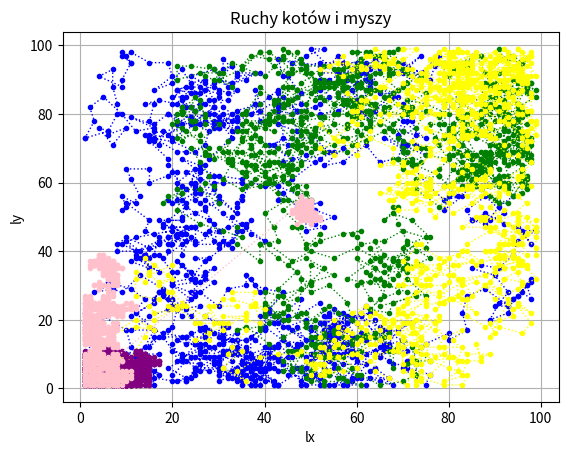

Python code for this plot:
import random
import matplotlib
import matplotlib.pyplot as plt

class zwierze():
    def __init__(self,imie, kolor):
        self.imie = imie
        print(imie)
        self.kolor = kolor

class Kot(zwierze):
    def __init__(self, imie, ruch, kolor):
        super().__init__(imie,kolor)
        self.ruch = ruch
        self.x = []
        self.y = []

    def rusz(self):
        self.ruch[0] += random.randint(-5, 5)
        self.ruch[1] += random.randint(-5, 5)

        if self.ruch[0] >= 100:
            self.ruch[0] -= 5
        if self.ruch[1] >= 100:
            self.ruch[1] -= 5

        if self.ruch[0] <= 0:
            self.ruch[0] += 5
        if self.ruch[1] <= 0:
            self.ruch[1] += 5

        self.x.append(self.ruch[0])
        self.y.append(self.ruch[1])

class Mysz(zwierze):
    def __init__(self, imie, ruch, kolor):
        super().__init__(imie,kolor)
        self.ruch = ruch
        self.x = []
        self.y = []
    def rusz(self):
        self.ruch[0] += random.randint(-1, 1)
        self.ruch[1] += random.randint(-1, 1)

        if self.ruch[0] <= 0 :
            self.ruch[0] += 1
        if self.ruch[1] <=0:
            self.ruch[1] += 1
        if self.ruch[0] >= 100:
            self.ruch[0] -= 1
        if self.ruch[1] >= 100:
            self.ruch[1] -= 1
        self.x.append(self.ruch[0])
        self.y.append(self.ruch[1])

    def wroc_na_poczatek(self):
        self.ruch = [5, 5]

def wykres_krokow():

    for i in tablicaKotow:
        plt.plot(i.x, i.y, ":.", color=i.kolor, linewidth=1, alpha=1, label='kot')
    for i in tablicaMyszy:
        plt.plot(i.x, i.y, ":.", color=i.kolor, linewidth=1, alpha=1, label='mysz')
    plt.xlabel("lx")
    plt.ylabel("ly")
    plt.title("Ruchy kotów i myszy")
    plt.grid(True)
    plt.show()

tablicaKotow = [Kot('Przeciętniak1', [6, 6],'blue'), Kot('Przeciętniak2', [90, 100],'green'), Kot('Tip Top', [1, 1],'yellow')]
tablicaMyszy = [Mysz('Mysz1', [5, 5], 'purple' ),Mysz('Mysz2', [50, 50], 'pink')]

o = 0
while o <= 1000:
    o += 1
    for i in tablicaKotow:
        i.rusz()
    for i in tablicaMyszy:
        i.rusz()

    for i in tablicaKotow:
        for a in tablicaMyszy:
            if i.ruch == a.ruch:
                print('spotkanie', i.imie, 'z', a.imie)
                a.wroc_na_poczatek()

wykres_krokow()